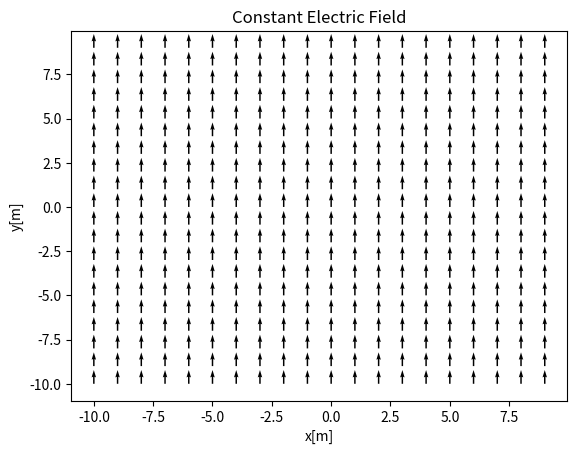
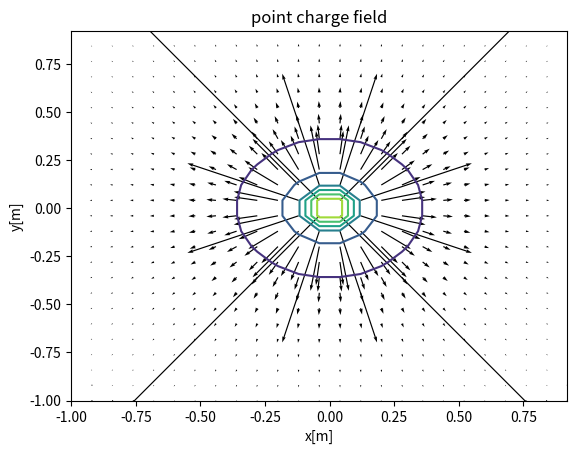
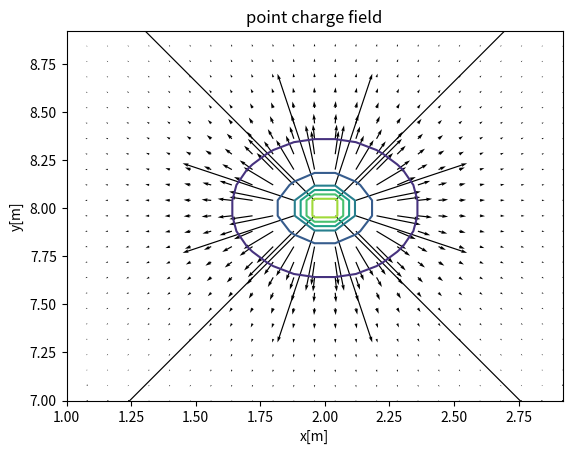
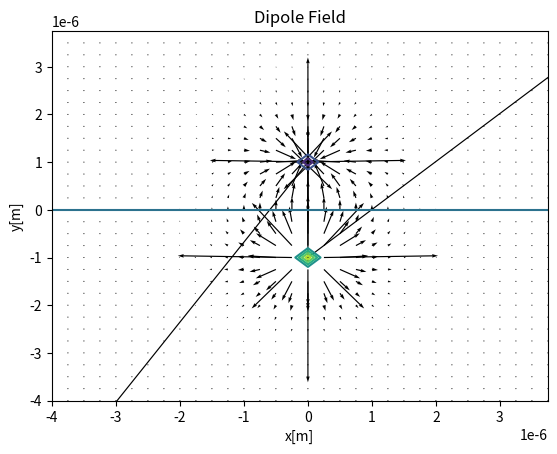
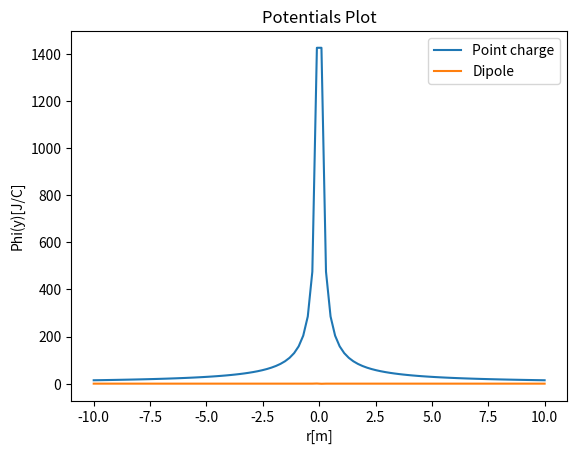
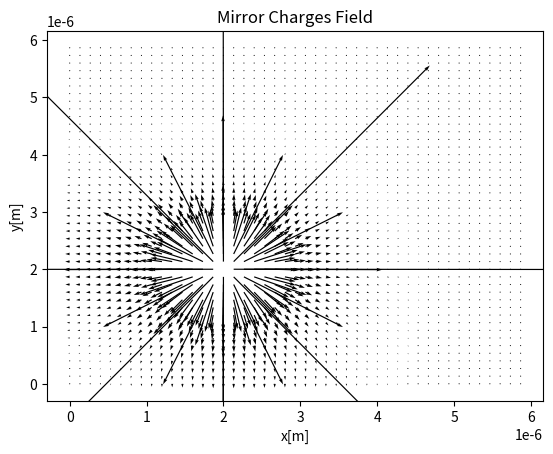

Here is the Python script that generated these plots, in order: (Note: this script raises an exception after producing the figures.)
import matplotlib.pyplot as plt
import numpy as np

global d
d = 2*pow(10,-6)

global kq
kq = 144.0

#~~~~~Part A~~~~~
def electricFieldConstant():
    x, y = np.meshgrid(np.arange(-10, 10, 1), np.arange(-10, 10, 1))
    u, v = 0, 10

    fig, ax = plt.subplots()
    ax.quiver(x, y, u, v)
    ax.set_title("Constant Electric Field")
    ax.set_xlabel("x[m]")
    ax.set_ylabel("y[m]")
    plt.show()
    

def elctricFieldOfPointCharge(x, y, a=0, b=0):
    x = x - a
    y = y - b
    theta = np.arctan2(y, x)

    try:
        baseVal = kq / (x ** 2 + y ** 2)
    except ZeroDivisionError:
        baseVal = 0

    xVal = baseVal * np.cos(theta)
    yVal = baseVal * np.sin(theta)

    return [xVal, yVal]


def electricFieldQuiverForPointCharge(a=0, b=0):
    x, y = np.meshgrid(np.arange(a-1, a+1, 0.08), np.arange(b-1, b+1, 0.08))
    u, v = elctricFieldOfPointCharge(x, y, a, b)
    fig, ax = plt.subplots()
    ax.quiver(x, y, u, v)
    ax.set_title("point charge field")
    ax.set_xlabel("x[m]")
    ax.set_ylabel("y[m]")

    pot = kq / (((x-a) ** 2 + (y-b) ** 2) ** 0.5)
    ax.contour(x, y, pot)

    plt.show()




#~~~~~Part B~~~~~
def electricFieldOfDipole(x, y, a1, b1, a2, b2):
    v1 = elctricFieldOfPointCharge(x,y,a1,b1)
    v2 = elctricFieldOfPointCharge(x,y,a2,b2)
    v3 = [[0 for i in range(len(v1[0]))] for j in range(len(v1))]
    
    for i in range(len(v1)):
        for j in range(len(v1[i])):
            v3[i][j] = v1[i][j]-v2[i][j]

    return v3

    
    
def ElectricFieldQuiverForDipole():
    jump = d/8
    
    x, y = np.meshgrid(np.arange(-2*d, 2*d, jump), np.arange(-2*d, 2*d, jump))
    u, v = electricFieldOfDipole(x, y, 0, -d/2, 0, d/2)
    fig, ax = plt.subplots()
    ax.quiver(x, y, u, v, scale=pow(10,16))
    ax.set_title("Dipole Field")
    ax.set_xlabel("x[m]")
    ax.set_ylabel("y[m]")

    pot = ElectricPotentialOfDipole(y,x)
    ax.contour(x, y, pot)
    
    plt.show()


def ElectricPotentialOfDipole(r, x=0):
    w1 = 1/(x**2+(r+d/2)**2)
    w2 = 1/(x**2+(r-d/2)**2)
    w = w1-w2
    return kq*w


def ElectricPotentialOfPointCharge(r):
    try:
        return  (kq / np.abs(r))
    
    except ZeroDivisionError():
        return 1000
    

def plotOfPotentials():
    x = np.linspace(-10,10,100)
    y1 = ElectricPotentialOfPointCharge(x)
    y2 = ElectricPotentialOfDipole(x)
    fig, ax = plt.subplots()
    plt.plot(x, y1, label="Point charge")
    plt.plot(x, y2, label="Dipole")
    ax.set_title("Potentials Plot")
    ax.set_xlabel("r[m]")
    ax.set_ylabel("Phi(y)[J/C]")
    plt.legend()
    plt.show()
    
    
    
    
#~~~~~Part C~~~~~
def ElectricFieldForMirrorCharges(x,y):
    w1 = x-d
    w2 = y-d
    w3 = x+d
    w4 = y+d

    r1 = pow((w1**2)+(w2**2),3/2)
    r2 = pow((w1**2)+(w4**2),3/2)
    r3 = pow((w3**2)+(w4**2),3/2)
    r4 = pow((w3**2)+(w2**2),3/2)

    sizeX = (w1/r1)-(w1/r2)+(w3/r3)-(w3/r4)
    sizeY = (w2/r1)-(w4/r2)+(w4/r3)-(w2/r4)

    return (kq*sizeX,kq*sizeY)


def ElectricFieldQuiverForMirrorCharges():
    jump = d/15
    
    x, y = np.meshgrid(np.arange(0, 3*d, jump), np.arange(0, 3*d, jump))
    u, v = ElectricFieldForMirrorCharges(x, y)
    fig, ax = plt.subplots()
    ax.quiver(x, y, u, v)
    ax.set_title("Mirror Charges Field")
    ax.set_xlabel("x[m]")
    ax.set_ylabel("y[m]")
    
    plt.show()
    
    
def ElectricPotentialCalculator(y):
    eps0 = 8.845e-12
    u, v = ElectricFieldForMirrorCharges(0, y)
    sizeE = []
    for i in range(len(u)):
        size = -np.sqrt((u[i]**2)+(v[i]**2))*eps0
        sizeE.append(size)
        
    return sizeE



def ElectricFieldPlotForDensity():
    x = np.linspace(0,6*d,100) #Values for y    
    y = ElectricPotentialCalculator(x)
    plt.plot(('Y[m]', x), ('Density[c*m^-3]', y))
    plt.show()




#~~~~~~~~~~~~~~~~~~~~~~~~~~~~
def runPartA():
    electricFieldConstant()
    electricFieldQuiverForPointCharge()
    electricFieldQuiverForPointCharge(2,8)

def runPartB():
    ElectricFieldQuiverForDipole()
    plotOfPotentials()
    
def runPartC():
    ElectricFieldQuiverForMirrorCharges()
    ElectricFieldPlotForDensity()

runPartA()
runPartB()
runPartC()
